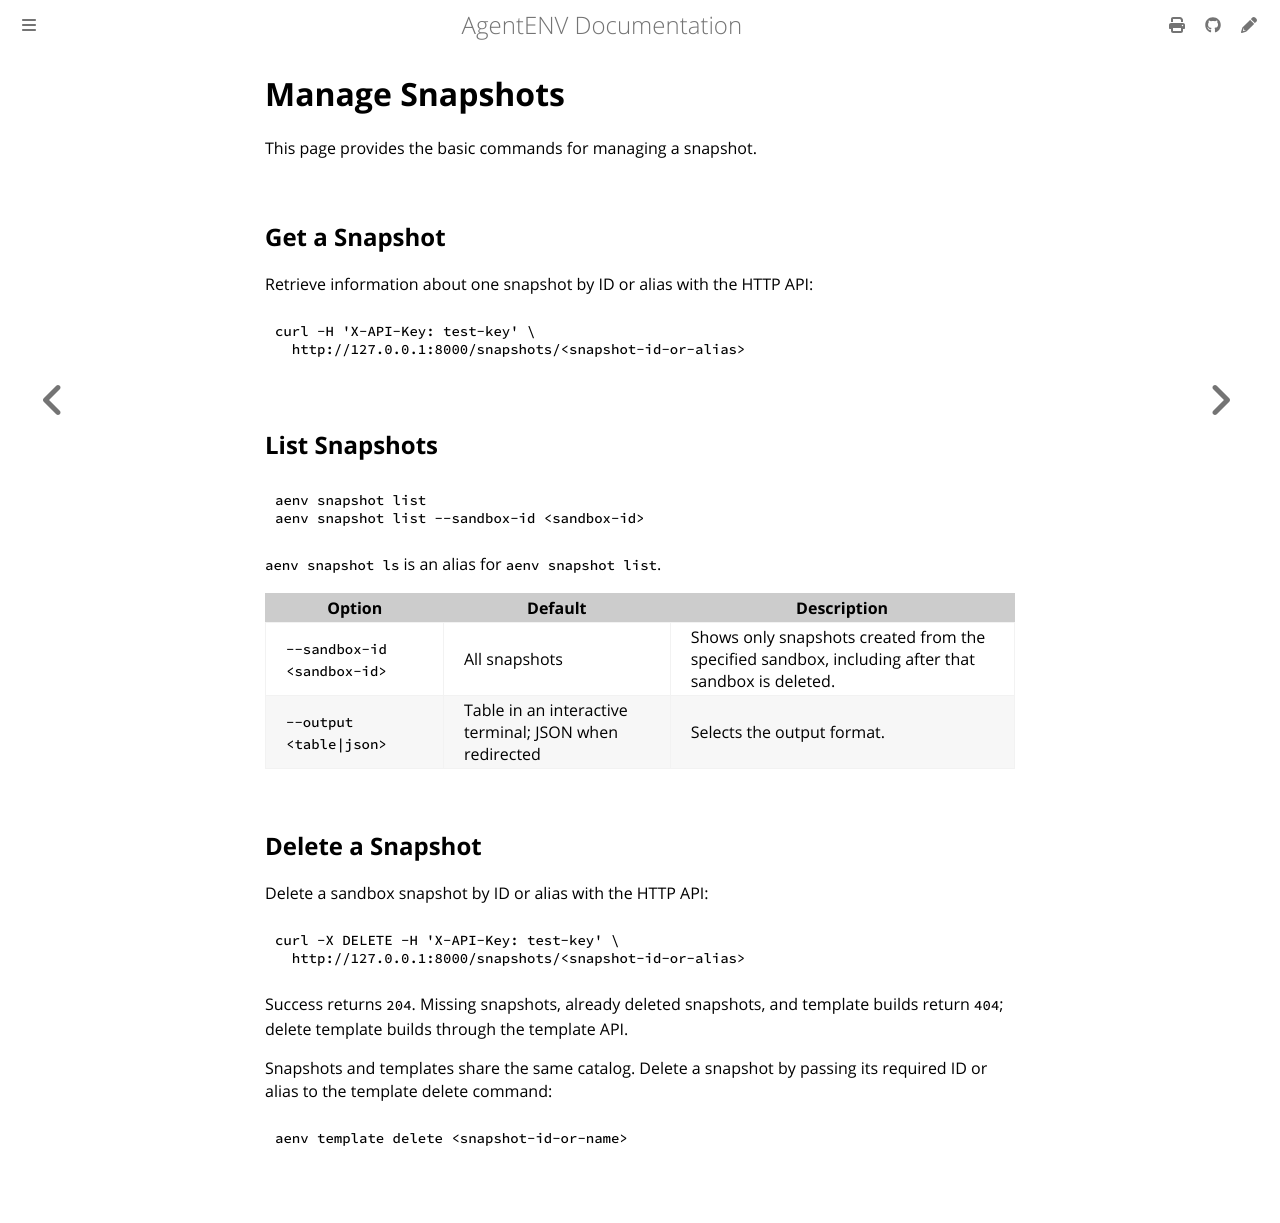

repository: craftsland/AgentENV · page: dev/concepts/snapshots/manage.html · generator: mdbook

# Manage Snapshots

This page provides the basic commands for managing a snapshot.

## Get a Snapshot

Retrieve information about one snapshot by ID or alias with the HTTP API:

```bash
curl -H 'X-API-Key: test-key' \
  http://127.0.0.1:8000/snapshots/<snapshot-id-or-alias>
```

## List Snapshots

```bash
aenv snapshot list
aenv snapshot list --sandbox-id <sandbox-id>
```

`aenv snapshot ls` is an alias for `aenv snapshot list`.

| Option | Default | Description |
| --- | --- | --- |
| `--sandbox-id <sandbox-id>` | All snapshots | Shows only snapshots created from the specified sandbox, including after that sandbox is deleted. |
| `--output <table\|json>` | Table in an interactive terminal; JSON when redirected | Selects the output format. |

## Delete a Snapshot

Snapshots and templates share the same catalog. Delete a snapshot by passing
its required ID or alias to the template delete command:

```bash
aenv template delete <snapshot-id-or-name>
```
